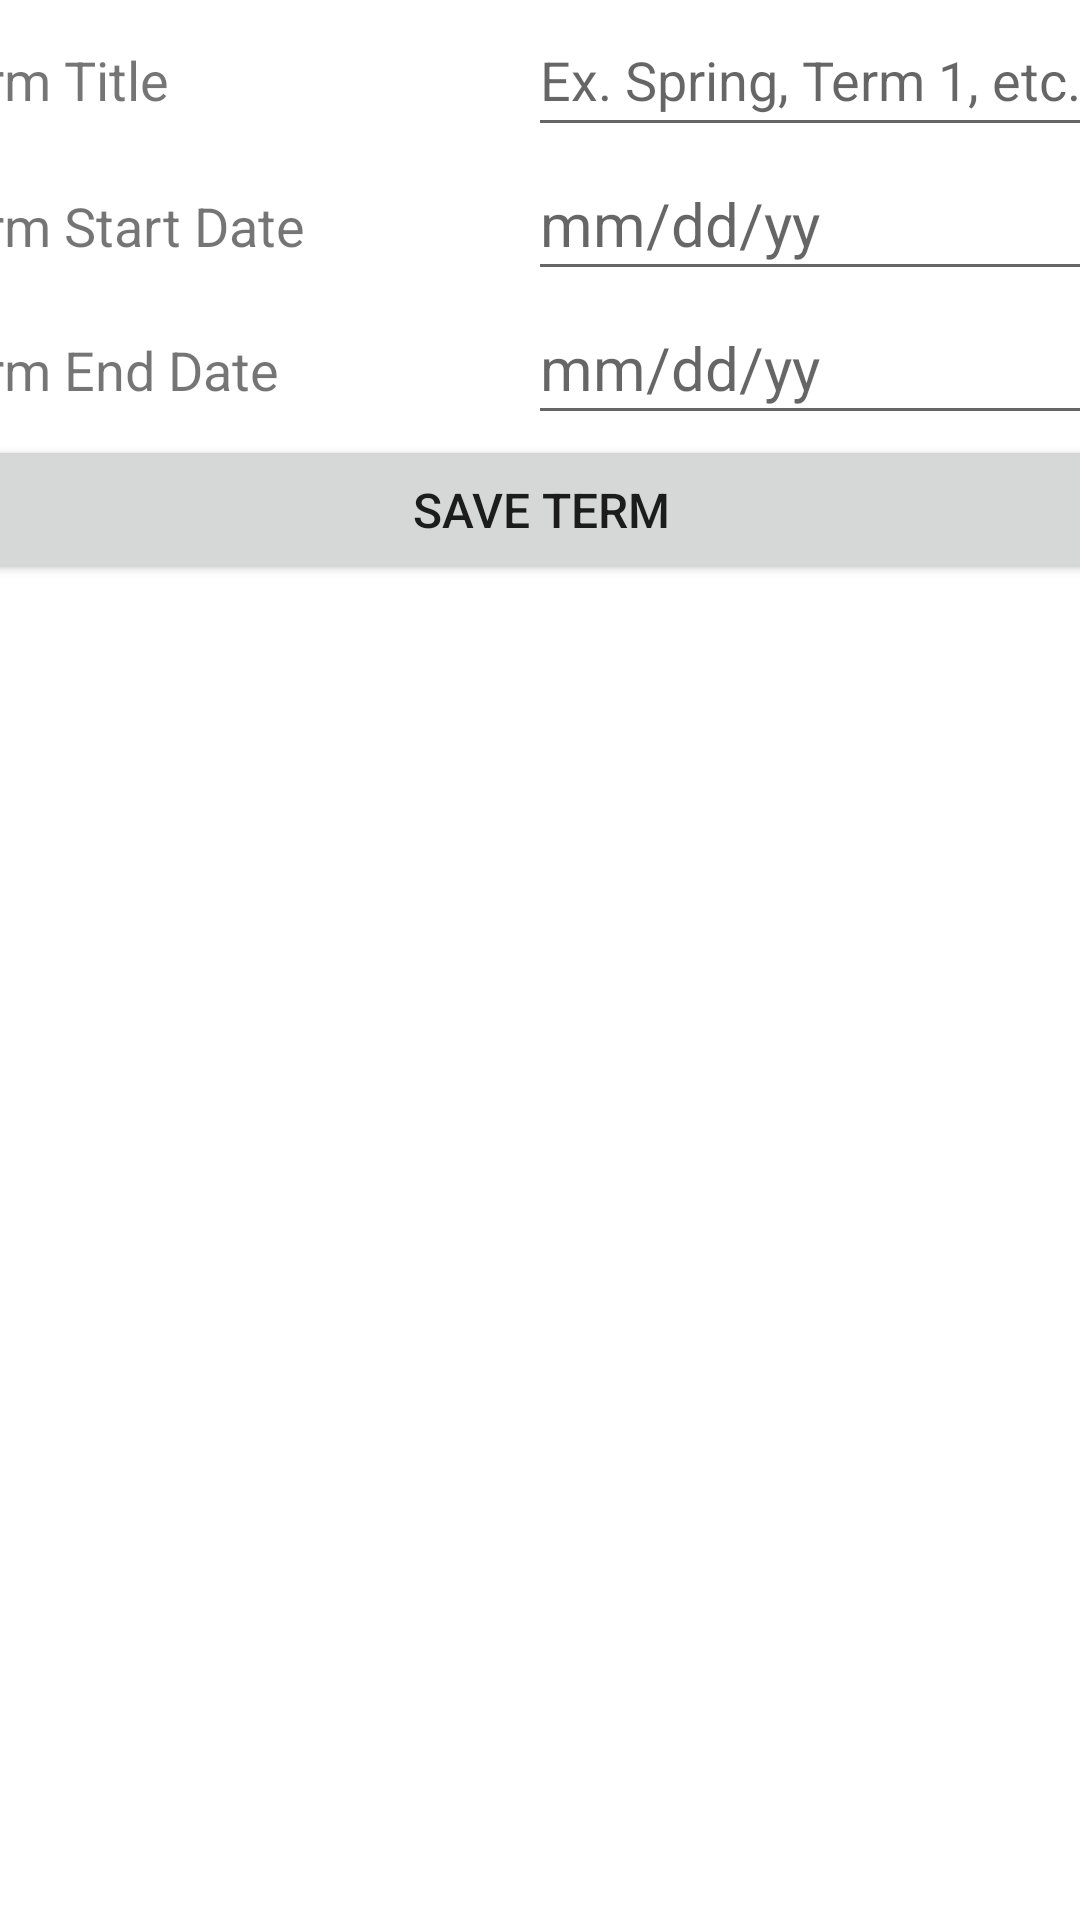

Reconstruct the res/layout file that produces this screen, plus the resources it refers to.
<!-- AndroidManifest.xml: application theme Theme.StudentTermTracker -->
<!-- res/layout/activity_add_term.xml -->
<?xml version="1.0" encoding="utf-8"?>
<androidx.constraintlayout.widget.ConstraintLayout xmlns:android="http://schemas.android.com/apk/res/android"
    xmlns:app="http://schemas.android.com/apk/res-auto"
    xmlns:tools="http://schemas.android.com/tools"
    android:layout_width="match_parent"
    android:layout_height="match_parent"
    tools:context=".UI.AddTerm">

    <ScrollView
        android:layout_width="409dp"
        android:layout_height="wrap_content"
        android:layout_marginStart="1dp"
        android:layout_marginTop="1dp"
        android:layout_marginEnd="1dp"
        app:layout_constraintEnd_toEndOf="parent"
        app:layout_constraintStart_toStartOf="parent"
        app:layout_constraintTop_toTopOf="parent">

        <LinearLayout
            android:layout_width="match_parent"
            android:layout_height="wrap_content"
            android:orientation="vertical">

            <LinearLayout
                android:layout_width="match_parent"
                android:layout_height="match_parent"
                android:orientation="horizontal">

                <TextView
                    android:id="@+id/term_name"
                    android:layout_width="200dp"
                    android:layout_height="wrap_content"
                    android:text="@string/term_title"
                    android:textSize="18sp" />

                <EditText
                    android:id="@+id/term_title"
                    android:layout_width="0dp"
                    android:layout_height="48dp"
                    android:layout_weight="1"
                    android:hint="@string/term_title_hint"
                    android:importantForAutofill="no"
                    android:inputType="text"
                    tools:ignore="SpeakableTextPresentCheck,TextContrastCheck" />
            </LinearLayout>

            <LinearLayout
                android:layout_width="match_parent"
                android:layout_height="match_parent"
                android:orientation="horizontal">

                <TextView
                    android:id="@+id/term_start_date"
                    android:layout_width="200dp"
                    android:layout_height="wrap_content"
                    android:text="@string/term_start_date"
                    android:textSize="18sp" />

                <EditText
                    android:id="@+id/term_start_date_picker"
                    android:layout_width="0dp"
                    android:layout_height="48dp"
                    android:layout_weight="1"
                    android:ems="10"
                    android:hint="@string/date_hint"
                    android:importantForAutofill="no"
                    android:inputType="date"
                    android:textSize="20sp"
                    tools:ignore="SpeakableTextPresentCheck,TextContrastCheck,DuplicateSpeakableTextCheck" />
            </LinearLayout>

            <LinearLayout
                android:layout_width="match_parent"
                android:layout_height="match_parent"
                android:orientation="horizontal">

                <TextView
                    android:id="@+id/term_end_date"
                    android:layout_width="200dp"
                    android:layout_height="wrap_content"
                    android:text="@string/term_end_date"
                    android:textSize="18sp" />

                <EditText
                    android:id="@+id/term_end_date_picker"
                    android:layout_width="0dp"
                    android:layout_height="48dp"
                    android:layout_weight="1"
                    android:ems="10"
                    android:hint="@string/date_hint"
                    android:importantForAutofill="no"
                    android:inputType="date"
                    android:textSize="20sp"
                    tools:ignore="SpeakableTextPresentCheck,TextContrastCheck" />
            </LinearLayout>

            <LinearLayout
                android:layout_width="match_parent"
                android:layout_height="match_parent"
                android:orientation="horizontal">

                <Button
                    android:id="@+id/button2"
                    android:layout_width="0dp"
                    android:layout_height="50dp"
                    android:layout_weight="1"
                    android:onClick="saveCourse"
                    android:text="@string/save_term"
                    android:textSize="16sp" />
            </LinearLayout>

        </LinearLayout>
    </ScrollView>
</androidx.constraintlayout.widget.ConstraintLayout>
<!-- resources referenced by this layout -->
<resources>
  <string name="date_hint">mm/dd/yy</string>
  <string name="save_term">Save Term</string>
  <string name="term_end_date">Term End Date</string>
  <string name="term_start_date">Term Start Date</string>
  <string name="term_title">Term Title</string>
  <string name="term_title_hint">Ex. Spring, Term 1, etc.</string>
  <style name="Theme.StudentTermTracker" parent="Theme.MaterialComponents.DayNight.DarkActionBar">
          
          <item name="colorPrimary">@color/purple_500</item>
          <item name="colorPrimaryVariant">@color/purple_700</item>
          <item name="colorOnPrimary">@color/white</item>
          
          <item name="colorSecondary">@color/teal_200</item>
          <item name="colorSecondaryVariant">@color/teal_700</item>
          <item name="colorOnSecondary">@color/black</item>
          
          <item name="android:statusBarColor" tools:targetApi="l">?attr/colorPrimaryVariant</item>
          
      </style>
  <!-- not gathered from this repository: default colours our renderer supplied (Android Studio template values) -->
  <color name="purple_500">#FF6200EE</color>
  <color name="purple_700">#FF3700B3</color>
  <color name="teal_200">#FF03DAC5</color>
  <color name="teal_700">#FF018786</color>
  <color name="black">#FF000000</color>
  <color name="white">#FFFFFFFF</color>
</resources>
